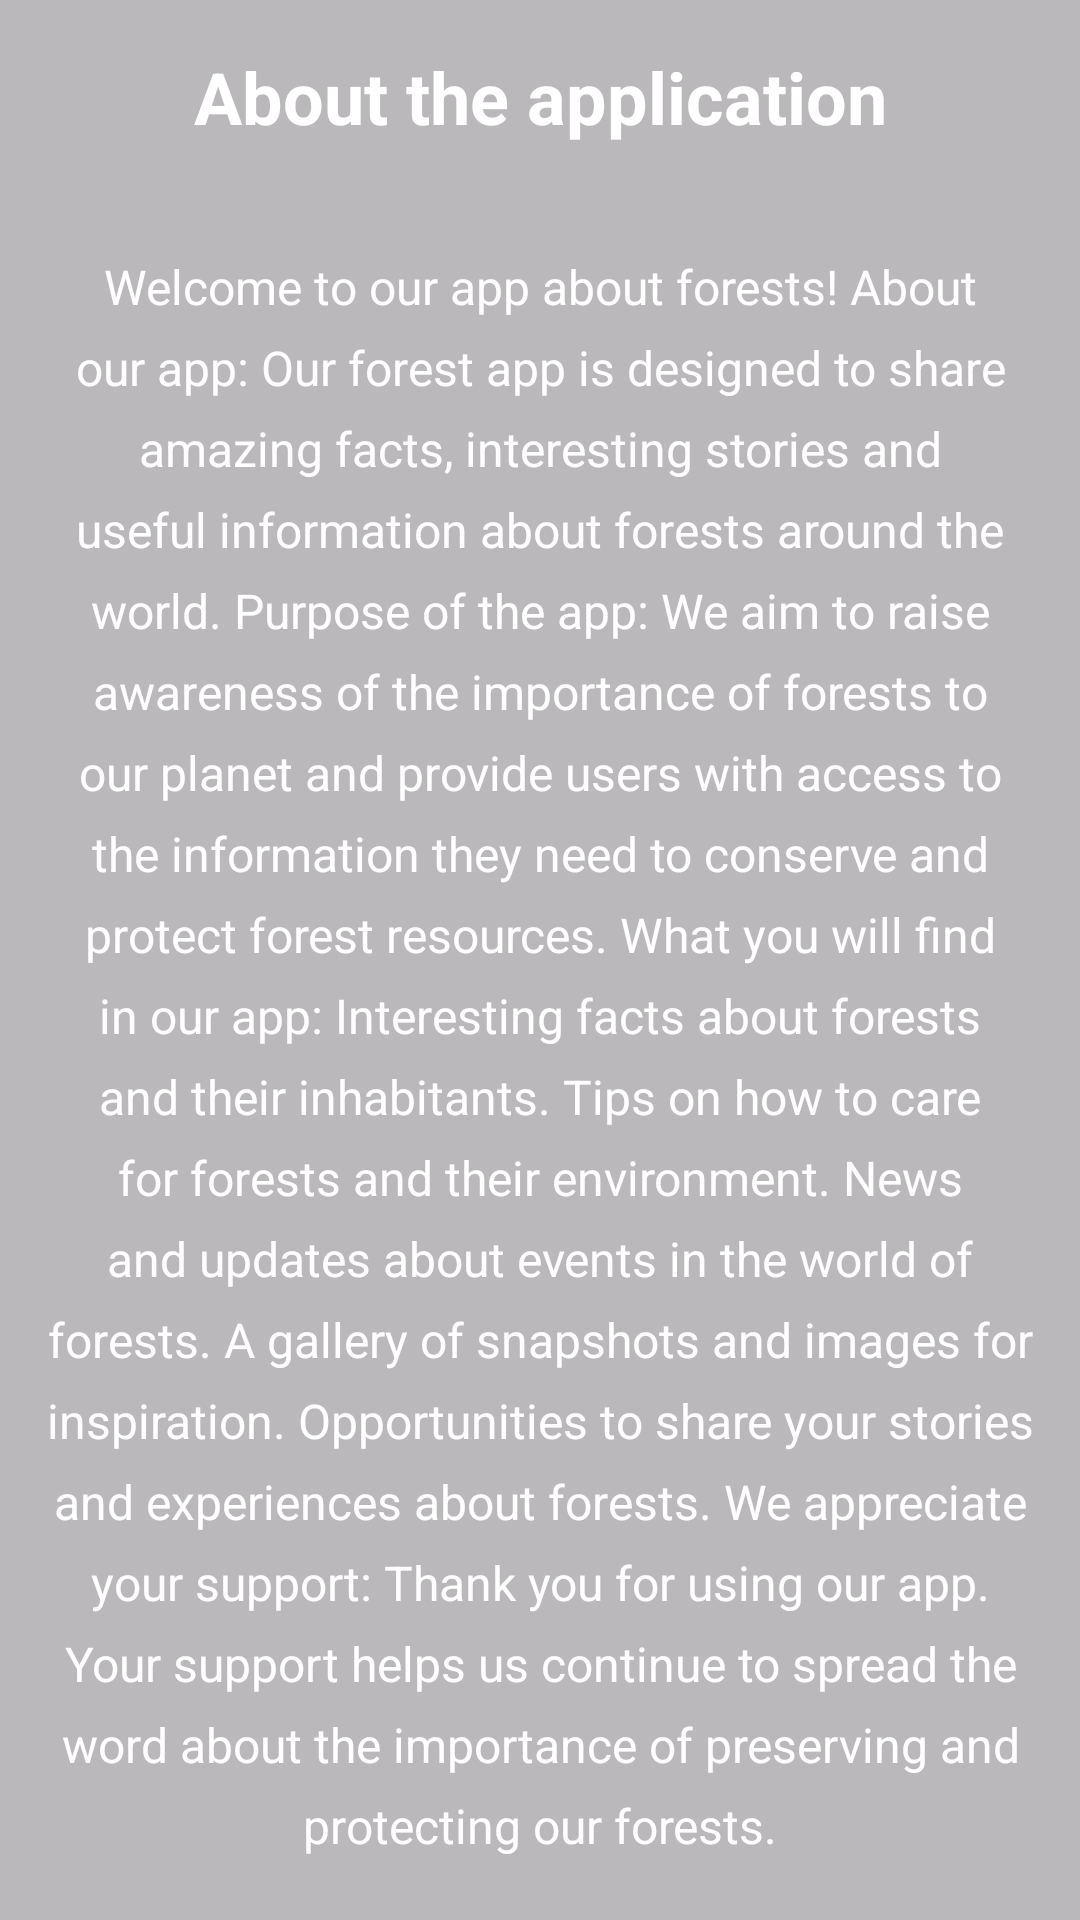

Android layout source for this screen:
<!-- AndroidManifest.xml: application theme Theme.ItsInfoForest -->
<!-- res/layout/fragment_about.xml -->
<?xml version="1.0" encoding="utf-8"?>
<androidx.constraintlayout.widget.ConstraintLayout xmlns:android="http://schemas.android.com/apk/res/android"
    xmlns:app="http://schemas.android.com/apk/res-auto"
    xmlns:tools="http://schemas.android.com/tools"
    android:layout_width="match_parent"
    android:layout_height="match_parent"
    android:background="@drawable/fon"
    tools:context=".about.AboutFragment">

    <ImageView
        android:layout_width="match_parent"
        android:layout_height="match_parent"
        android:background="@color/blackTransparent2" />

    <androidx.constraintlayout.widget.ConstraintLayout
        android:id="@+id/toolbar"
        android:layout_width="match_parent"
        android:layout_height="?attr/actionBarSize"
        app:layout_constraintEnd_toEndOf="parent"
        app:layout_constraintStart_toStartOf="parent"
        app:layout_constraintTop_toTopOf="parent">

        <ImageView
            android:id="@+id/backStack"
            android:layout_width="50dp"
            android:layout_height="match_parent"
            android:layout_marginStart="10dp"
            android:padding="3dp"
            android:src="@drawable/ic_back"
            app:layout_constraintBottom_toBottomOf="parent"
            app:layout_constraintStart_toStartOf="parent"
            app:layout_constraintTop_toTopOf="parent"
            app:tint="@color/white" />

        <TextView
            android:layout_width="wrap_content"
            android:layout_height="wrap_content"
            android:text="About the application"
            android:textColor="@color/white"
            android:textSize="24sp"
            android:textStyle="bold"
            app:layout_constraintBottom_toBottomOf="parent"
            app:layout_constraintEnd_toEndOf="parent"
            app:layout_constraintStart_toStartOf="parent"
            app:layout_constraintTop_toTopOf="parent" />

    </androidx.constraintlayout.widget.ConstraintLayout>

    <TextView
        android:layout_width="match_parent"
        android:layout_height="0dp"
        android:padding="10dp"
        android:gravity="center"
        android:text="@string/text_about"
        android:textColor="@color/white"
        android:textSize="16sp"
        android:lineSpacingExtra="8dp"
        app:layout_constraintTop_toBottomOf="@+id/toolbar"
        app:layout_constraintStart_toStartOf="parent"
        app:layout_constraintEnd_toEndOf="parent"
        app:layout_constraintBottom_toBottomOf="parent"/>



</androidx.constraintlayout.widget.ConstraintLayout>
<!-- resources referenced by this layout -->
<resources>
  <color name="blackTransparent2">#807A7A7A</color>
  <color name="white">#FFFFFFFF</color>
  <string name="text_about">Welcome to our app about forests!
  About our app:
  Our forest app is designed to share amazing facts, interesting stories and useful information about forests around the world.
  Purpose of the app:
  We aim to raise awareness of the importance of forests to our planet and provide users with access to the information they need to conserve and protect forest resources.
  What you will find in our app:
  Interesting facts about forests and their inhabitants.
  Tips on how to care for forests and their environment.
  News and updates about events in the world of forests.
  A gallery of snapshots and images for inspiration.
  Opportunities to share your stories and experiences about forests.
  We appreciate your support:
  Thank you for using our app. Your support helps us continue to spread the word about the importance of preserving and protecting our forests.
  </string>
  <style name="Theme.ItsInfoForest" parent="Base.Theme.ItsInfoForest" />
  <style name="Base.Theme.ItsInfoForest" parent="Theme.Material3.DayNight.NoActionBar">
          
          
          
      </style>
</resources>
